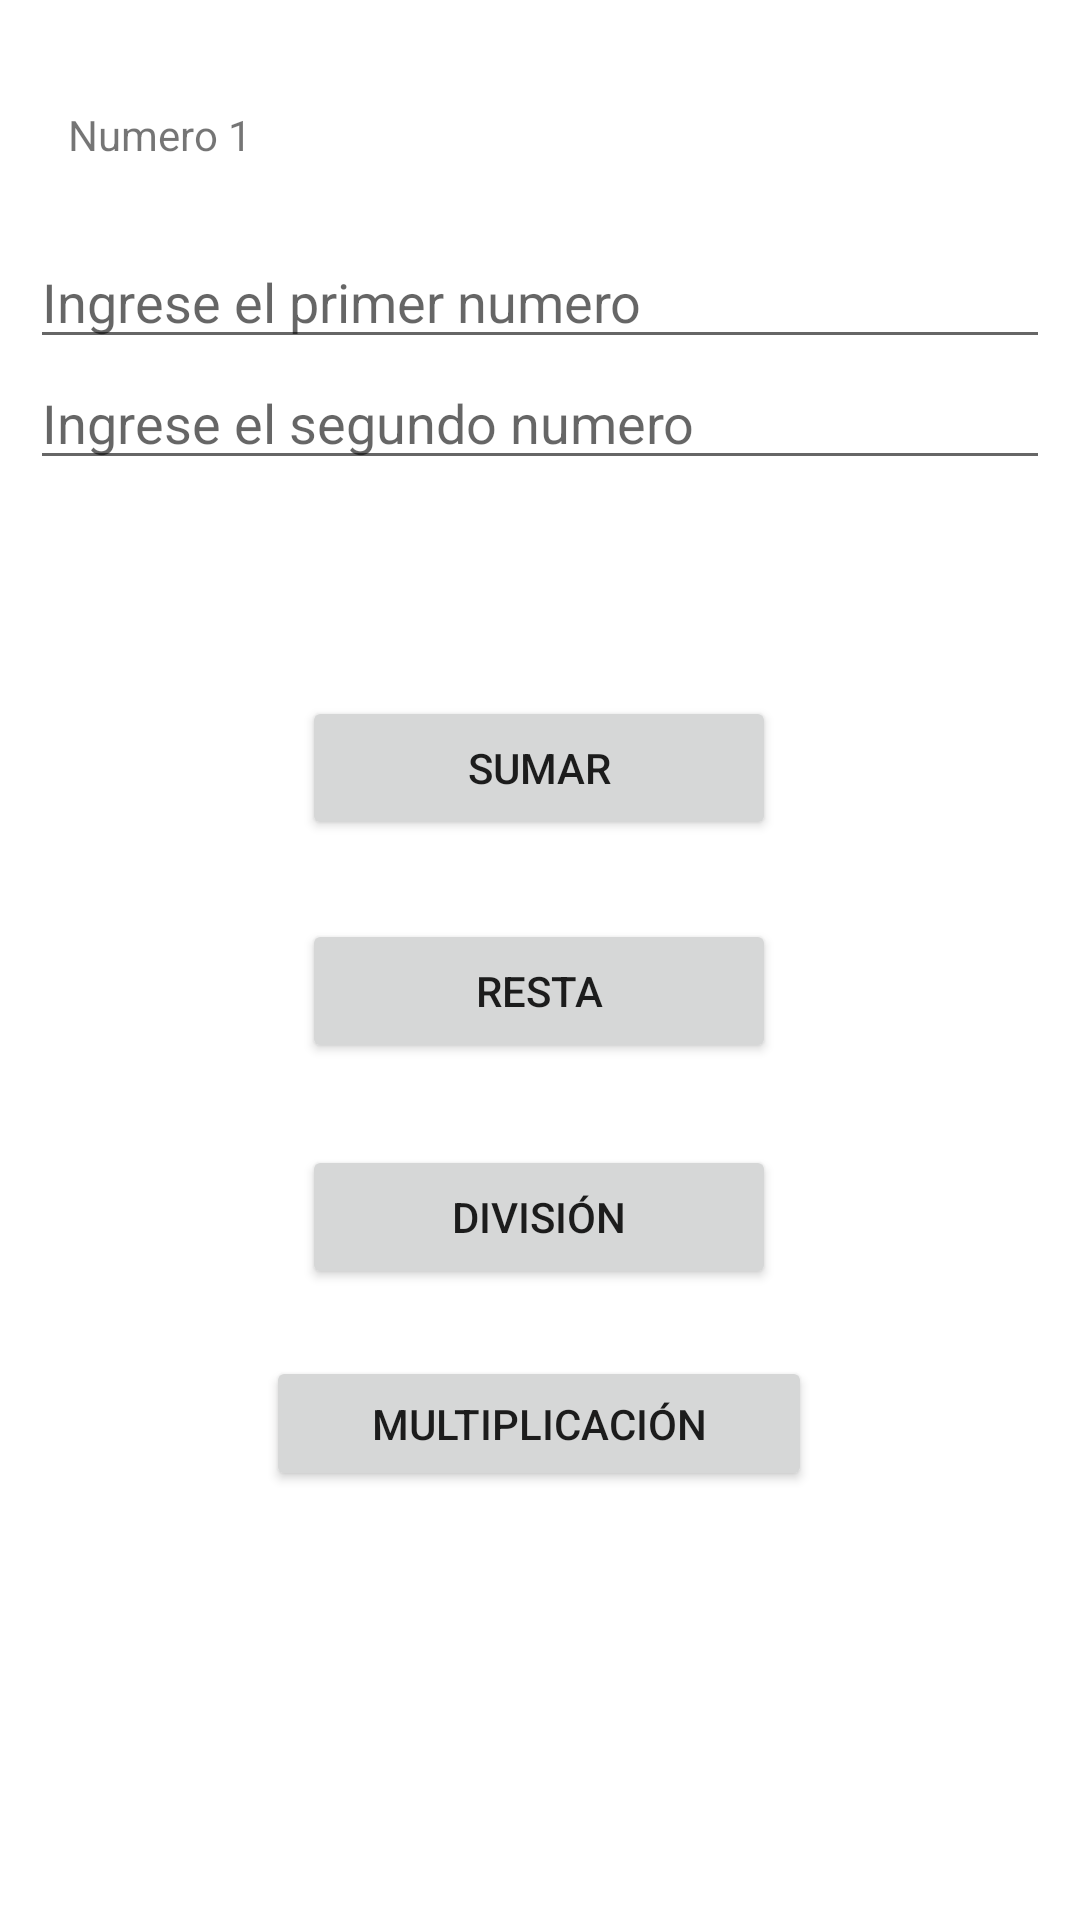

Reconstruct the res/layout file that produces this screen, plus the resources it refers to.
<!-- AndroidManifest.xml: application theme Theme.Tarea1PM1P1 -->
<!-- res/layout/activity_main.xml -->
<?xml version="1.0" encoding="utf-8"?>
<androidx.constraintlayout.widget.ConstraintLayout xmlns:android="http://schemas.android.com/apk/res/android"
    xmlns:app="http://schemas.android.com/apk/res-auto"
    xmlns:tools="http://schemas.android.com/tools"
    android:layout_width="match_parent"
    android:layout_height="match_parent"
    tools:context=".MainActivity">

    <TextView
        android:id="@+id/ptlabel_1"
        android:layout_width="wrap_content"
        android:layout_height="wrap_content"
        android:text="Numero 1"
        app:layout_constraintBottom_toBottomOf="parent"
        app:layout_constraintEnd_toEndOf="parent"
        app:layout_constraintHorizontal_bias="0.076"
        app:layout_constraintStart_toStartOf="parent"
        app:layout_constraintTop_toTopOf="parent"
        app:layout_constraintVertical_bias="0.057" />

    <EditText
        android:id="@+id/pt_num1"
        android:layout_width="0dp"
        android:layout_height="wrap_content"
        android:layout_marginStart="10dp"
        android:layout_marginTop="24dp"
        android:layout_marginEnd="10dp"
        android:ems="10"
        android:hint="Ingrese el primer numero"
        android:inputType="number"
        app:layout_constraintEnd_toEndOf="parent"
        app:layout_constraintHorizontal_bias="0.134"
        app:layout_constraintStart_toStartOf="parent"
        app:layout_constraintTop_toBottomOf="@+id/ptlabel_1" />

    <TextView
        android:id="@+id/ptlabel_2"
        android:layout_width="wrap_content"
        android:layout_height="wrap_content"
        android:layout_marginBottom="528dp"
        android:text="Numero 2"
        app:layout_constraintBottom_toBottomOf="parent"
        app:layout_constraintEnd_toEndOf="parent"
        app:layout_constraintHorizontal_bias="0.087"
        app:layout_constraintStart_toStartOf="parent"
        app:layout_constraintTop_toBottomOf="@+id/pt_num1" />

    <EditText
        android:id="@+id/pt_num2"
        android:layout_width="0dp"
        android:layout_height="wrap_content"
        android:layout_marginStart="10dp"
        android:layout_marginEnd="10dp"
        android:layout_marginBottom="468dp"
        android:ems="10"
        android:hint="Ingrese el segundo numero"
        android:inputType="number"
        app:layout_constraintBottom_toBottomOf="parent"
        app:layout_constraintEnd_toEndOf="parent"
        app:layout_constraintHorizontal_bias="0.134"
        app:layout_constraintStart_toStartOf="parent"
        app:layout_constraintTop_toBottomOf="@+id/ptlabel_2" />

    <Button
        android:id="@+id/btn_suma"
        android:layout_width="158dp"
        android:layout_height="48dp"
        android:layout_marginTop="72dp"
        android:text="Sumar"
        app:layout_constraintBottom_toBottomOf="parent"
        app:layout_constraintEnd_toEndOf="parent"
        app:layout_constraintHorizontal_bias="0.498"
        app:layout_constraintStart_toStartOf="parent"
        app:layout_constraintTop_toBottomOf="@+id/pt_num2"
        app:layout_constraintVertical_bias="0.0" />

    <Button
        android:id="@+id/btn_resta"
        android:layout_width="158dp"
        android:layout_height="48dp"
        android:text="Resta"
        app:layout_constraintBottom_toBottomOf="parent"
        app:layout_constraintEnd_toEndOf="parent"
        app:layout_constraintHorizontal_bias="0.498"
        app:layout_constraintStart_toStartOf="parent"
        app:layout_constraintTop_toBottomOf="@+id/btn_suma"
        app:layout_constraintVertical_bias="0.084" />

    <Button
        android:id="@+id/btn_division"
        android:layout_width="158dp"
        android:layout_height="48dp"
        android:text="División"
        app:layout_constraintBottom_toBottomOf="parent"
        app:layout_constraintEnd_toEndOf="parent"
        app:layout_constraintHorizontal_bias="0.498"
        app:layout_constraintStart_toStartOf="parent"
        app:layout_constraintTop_toBottomOf="@+id/btn_resta"
        app:layout_constraintVertical_bias="0.115" />

    <Button
        android:id="@+id/btn_multiplicacion"
        android:layout_width="182dp"
        android:layout_height="45dp"
        android:text="Multiplicación"
        app:layout_constraintBottom_toBottomOf="parent"
        app:layout_constraintEnd_toEndOf="parent"
        app:layout_constraintHorizontal_bias="0.498"
        app:layout_constraintStart_toStartOf="parent"
        app:layout_constraintTop_toBottomOf="@+id/btn_division"
        app:layout_constraintVertical_bias="0.136" />

</androidx.constraintlayout.widget.ConstraintLayout>
<!-- resources referenced by this layout -->
<resources>
  <style name="Theme.Tarea1PM1P1" parent="Theme.MaterialComponents.DayNight.DarkActionBar">
          
          <item name="colorPrimary">@color/purple_500</item>
          <item name="colorPrimaryVariant">@color/purple_700</item>
          <item name="colorOnPrimary">@color/white</item>
          
          <item name="colorSecondary">@color/teal_200</item>
          <item name="colorSecondaryVariant">@color/teal_700</item>
          <item name="colorOnSecondary">@color/black</item>
          
          <item name="android:statusBarColor">?attr/colorPrimaryVariant</item>
          
      </style>
  <!-- not gathered from this repository: default colours our renderer supplied (Android Studio template values) -->
  <color name="purple_500">#FF6200EE</color>
  <color name="purple_700">#FF3700B3</color>
  <color name="teal_200">#FF03DAC5</color>
  <color name="teal_700">#FF018786</color>
  <color name="black">#FF000000</color>
  <color name="white">#FFFFFFFF</color>
</resources>
